Run: headless pygame with SDL's dummy video driver; simulated clock (each Clock.tick advances the game by its frame time, no real sleeping); random seed 0; keys injected as events and as key.get_pressed() state; no mouse input.
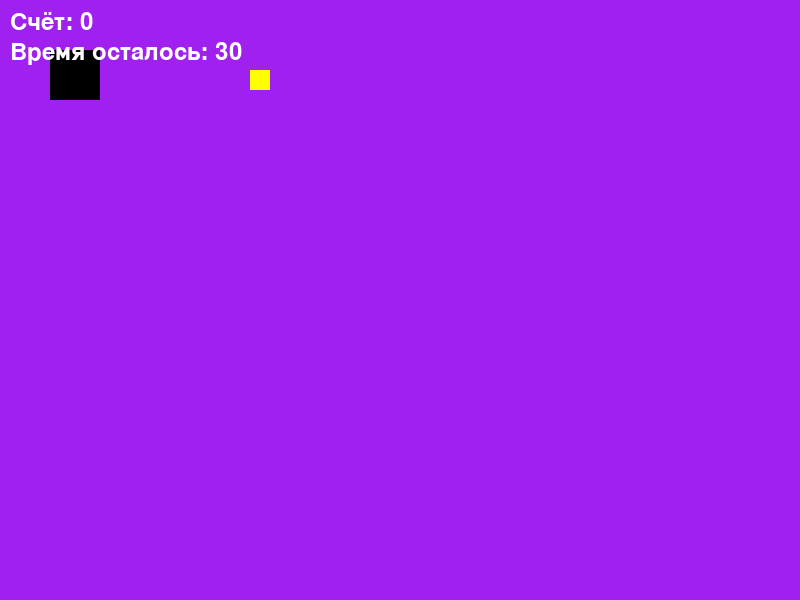
Frame 1 of 4 · flips 1–60 · no input
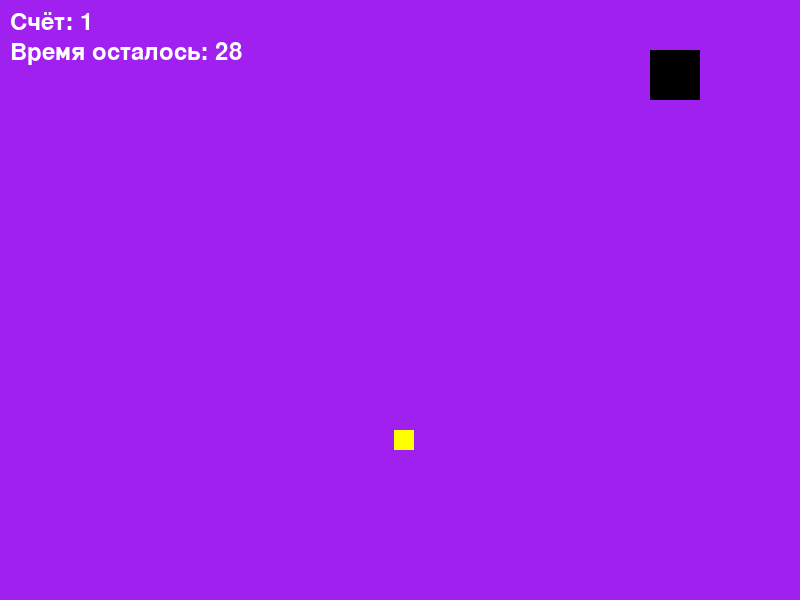
Frame 2 of 4 · flips 61–180 · tapped SPACE, RETURN · held RIGHT (→), D
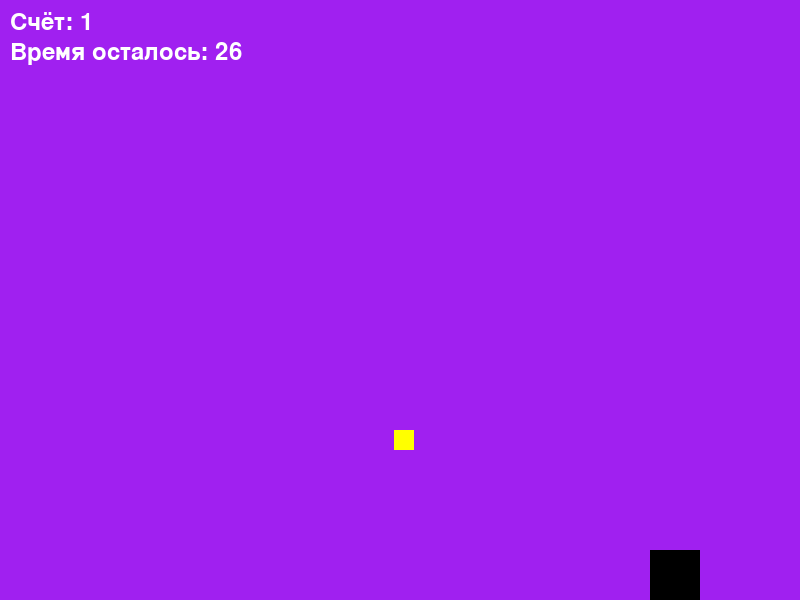
Frame 3 of 4 · flips 181–300 · held DOWN (↓), S
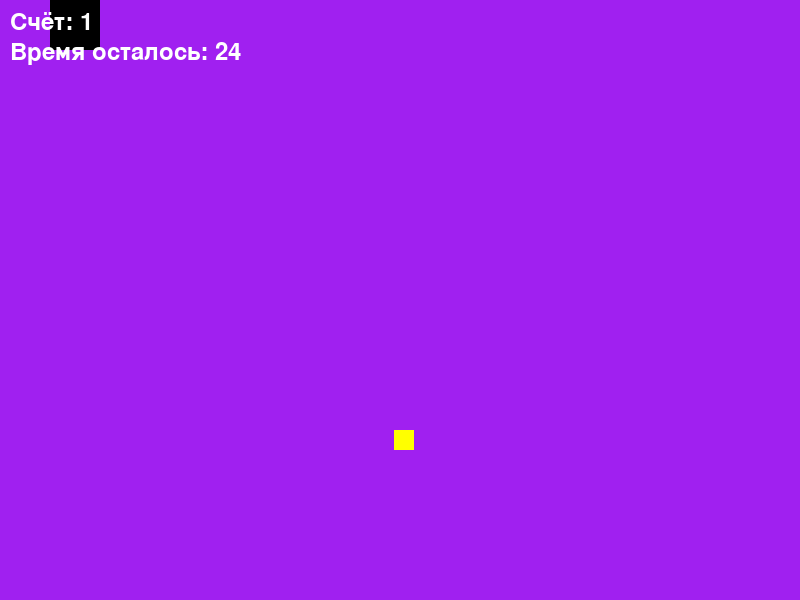
Frame 4 of 4 · flips 301–420 · held LEFT (←), A, UP (↑), W

The pygame program that drew these frames:

import pygame #Импортируем библиотеку БАЗА  ну как бы набор инструментов берем
import random #Импортируем рандом встроенная библиотека в python

pygame.init() #Запускает нашу игру

screen = pygame.display.set_mode((800, 600)) #Задаем базову длину и ширину экрана где будет воспроизведена игра в переменную screen

player_x = 50#Координата x игрока
player_y = 50#Координата y игрока
player_width = 50#Длина игрока
player_height = 50#Высота игрока

money_x = 250#Координата x монеты
money_y = 70#Координата y монеты
money_width = 20#Длина монеты
money_height = 20#Высота монеты

start_time = pygame.time.get_ticks()
font = pygame.font.SysFont(None, 36)  # создаём шрифт, 36 — размер
speed = 5 #Контролирует скорость
clock = pygame.time.Clock() # Добавляем "таймер" для стабильной скорости
FPS = 60 #Количетсво FPS кадров каждую секунду
running = True #Создаем переменную running и указываем ей Правда чтобы когда пользователь нажимал крестик цикл закончился и закрылась окно с игрой
score = 0

game_over = False

while running: #Игра сама считается как бы бесконечным циклом
    for event in pygame.event.get(): #pygame.event.get() означает отслеживание клавиш и действий пользователя
      if event.type == pygame.QUIT:
         running = False
    time_left = pygame.time.get_ticks() - start_time
    keys = pygame.key.get_pressed() #Отслеживаем нажатие клавиш игрока
    
# Двигаемся влево, только если МЫ ЕЩЕ НЕ У КРАЯ (x > 0)
    if keys[pygame.K_LEFT] and player_x > 0:
        player_x -= speed
        
    # Двигаемся вправо, только если ПРАВЫЙ БОК не вылез за экран (x + ширина < 600)
    if keys[pygame.K_RIGHT] and player_x < 800 - player_width:
        player_x += speed

    # Сверху (y > 0)
    if keys[pygame.K_UP] and player_y > 0:
        player_y -= speed

    # Снизу (y + высота < 400)
    if keys[pygame.K_DOWN] and player_y < 600 - player_height:
        player_y += speed
 
 
    screen.fill("purple") #Красит фон окна под заданный цвет , желательно ставить до объекта а то по просу закрасят объект
 
    player_react = pygame.Rect(player_x , player_y , player_width , player_height)
  
    # pygame.draw.rect(screen, ("black"), (player_x, player_y, player_width, player_height)) #pygame.draw.rect(screen , (color) , (x , y , width , height)) это готовая функция которая создает фигуру на холсте и мы специально сипользовали переменные чтобы их же потом и менять
    my_money = pygame.Rect(money_x, money_y, money_width, money_height) #Создает фигуру pygame.React(x , y , width , height)
    
    pygame.draw.rect(screen , ("yellow") , my_money) #Вырисовываем монетку
    pygame.draw.rect(screen , ("black") , player_react) #Вырисовываем игрока
    
    
    seconds_left = 30 - time_left // 1000
    text = font.render(f"Счёт: {score}", True, "white")  # рисуем текст
    second_time_left = font.render(f"Время осталось: {seconds_left}" , True , "white")
    screen.blit(text, (10, 10))  # показываем на экране в позиции x=10, y=10
    screen.blit(second_time_left , (10 , 40))
    
    if player_react.colliderect(my_money): #Смотрят касается ли хитбокс игрока хитбокса монеты и выдает Правда или Ложь
        print("Игрок каснулся монеты")
        random_x = random.randint(0 , 800)
        random_y = random.randint(0 , 600)
        money_x = random_x
        money_y = random_y
        score += 1
        print("Получнео 1 очко")
    pygame.display.flip() #Показываем готовый кадр игроку (переворачиваем холст)
    

    if time_left >= 30000:
        running = False
    # Это ограничение FPS (кадров в секунду)
    # Без него квадрат будет летать слишком быстро
    clock.tick(FPS)
    if running == False:
        game_over = True
        while game_over:
            for event in pygame.event.get():
                if event.type == pygame.QUIT:
                    game_over = False
            screen.fill("black")
                    
            score_counted = font.render(f"Количетсов очков: {score}" , True , "white")
            screen.blit(score_counted , (250 , 250))
     
                    
              
         
            
            pygame.display.flip()
pygame.quit()
